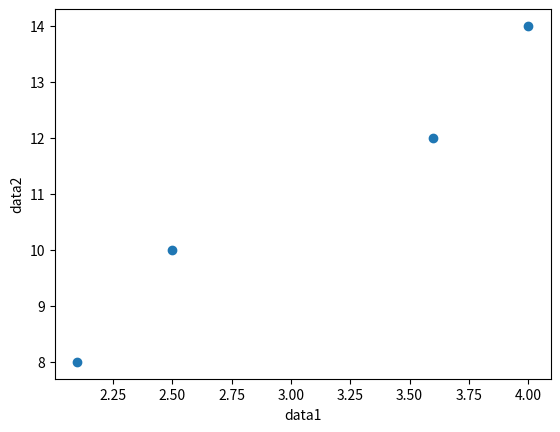

Write the Python code that produced this figure.
from numpy import cov
import matplotlib.pyplot as plt

# prepare data
data1 =[ 2.1, 2.5, 3.6, 4.0]
data2 = [ 8, 10, 12, 14]
# calculate covariance matrix
covariance = cov(data1, data2)
print(covariance)

# plot
plt.xlabel('data1')
plt.ylabel('data2')
plt.scatter(data1, data2)
plt.show()
